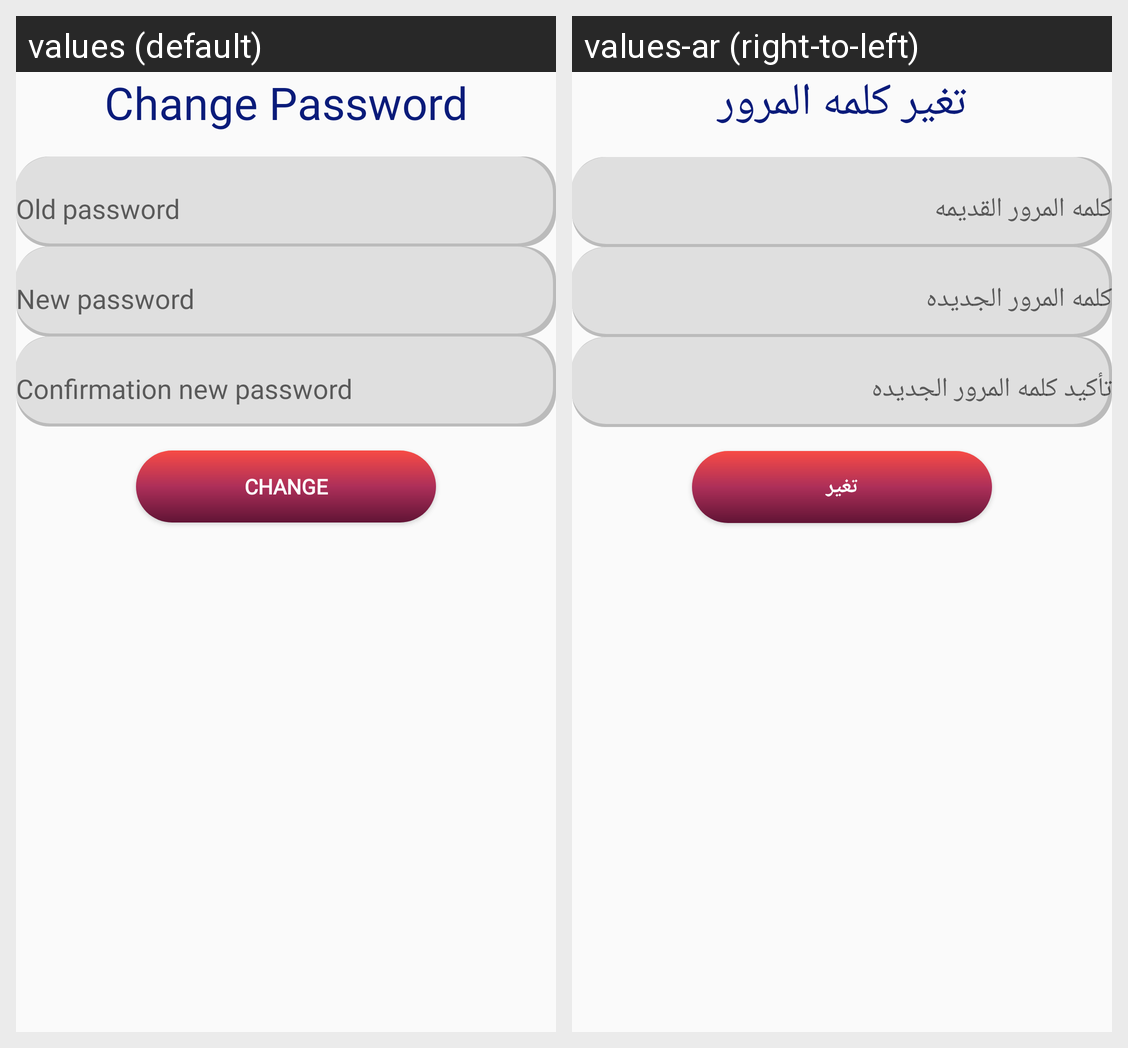

Locale-by-locale string values for the Android screen shown in this grid:
Android screen res/layout/fragment_restaurant_change_password.xml rendered under 2 locales, left to right: values (default), values-ar (right-to-left). Device: Nexus 5 (rendered at 1080×1920; each locale shown at half size, 540×960, under a caption strip naming it); theme AppTheme.
Strings drawn on this screen, with the default value and each locale's value (text and hints the layout hard-codes, and strings that could not be matched under every locale, appear in the picture but are not listed):

change_password
  values: Change Password
  values-ar: تغير كلمه المرور

old_password
  values: Old password
  values-ar: كلمه المرور القديمه

new_password
  values: New password
  values-ar: كلمه المرور الجديده

confirmation_new_password
  values: Confirmation new password
  values-ar: تأكيد كلمه المرور الجديده

change
  values: Change
  values-ar: تغير
